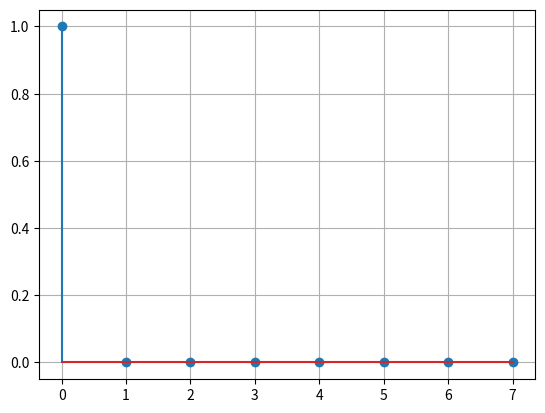

The script that saved this image:
import numpy as np
import matplotlib.pyplot as plt
import scipy.fft as sfft
import scipy.signal as sig


D=sig.unit_impulse(8)
Tmax=8
Fs=1

n = np.arange(0,Tmax, 1/Fs)

plt.stem(n,D )  


plt.grid()
plt.show() 